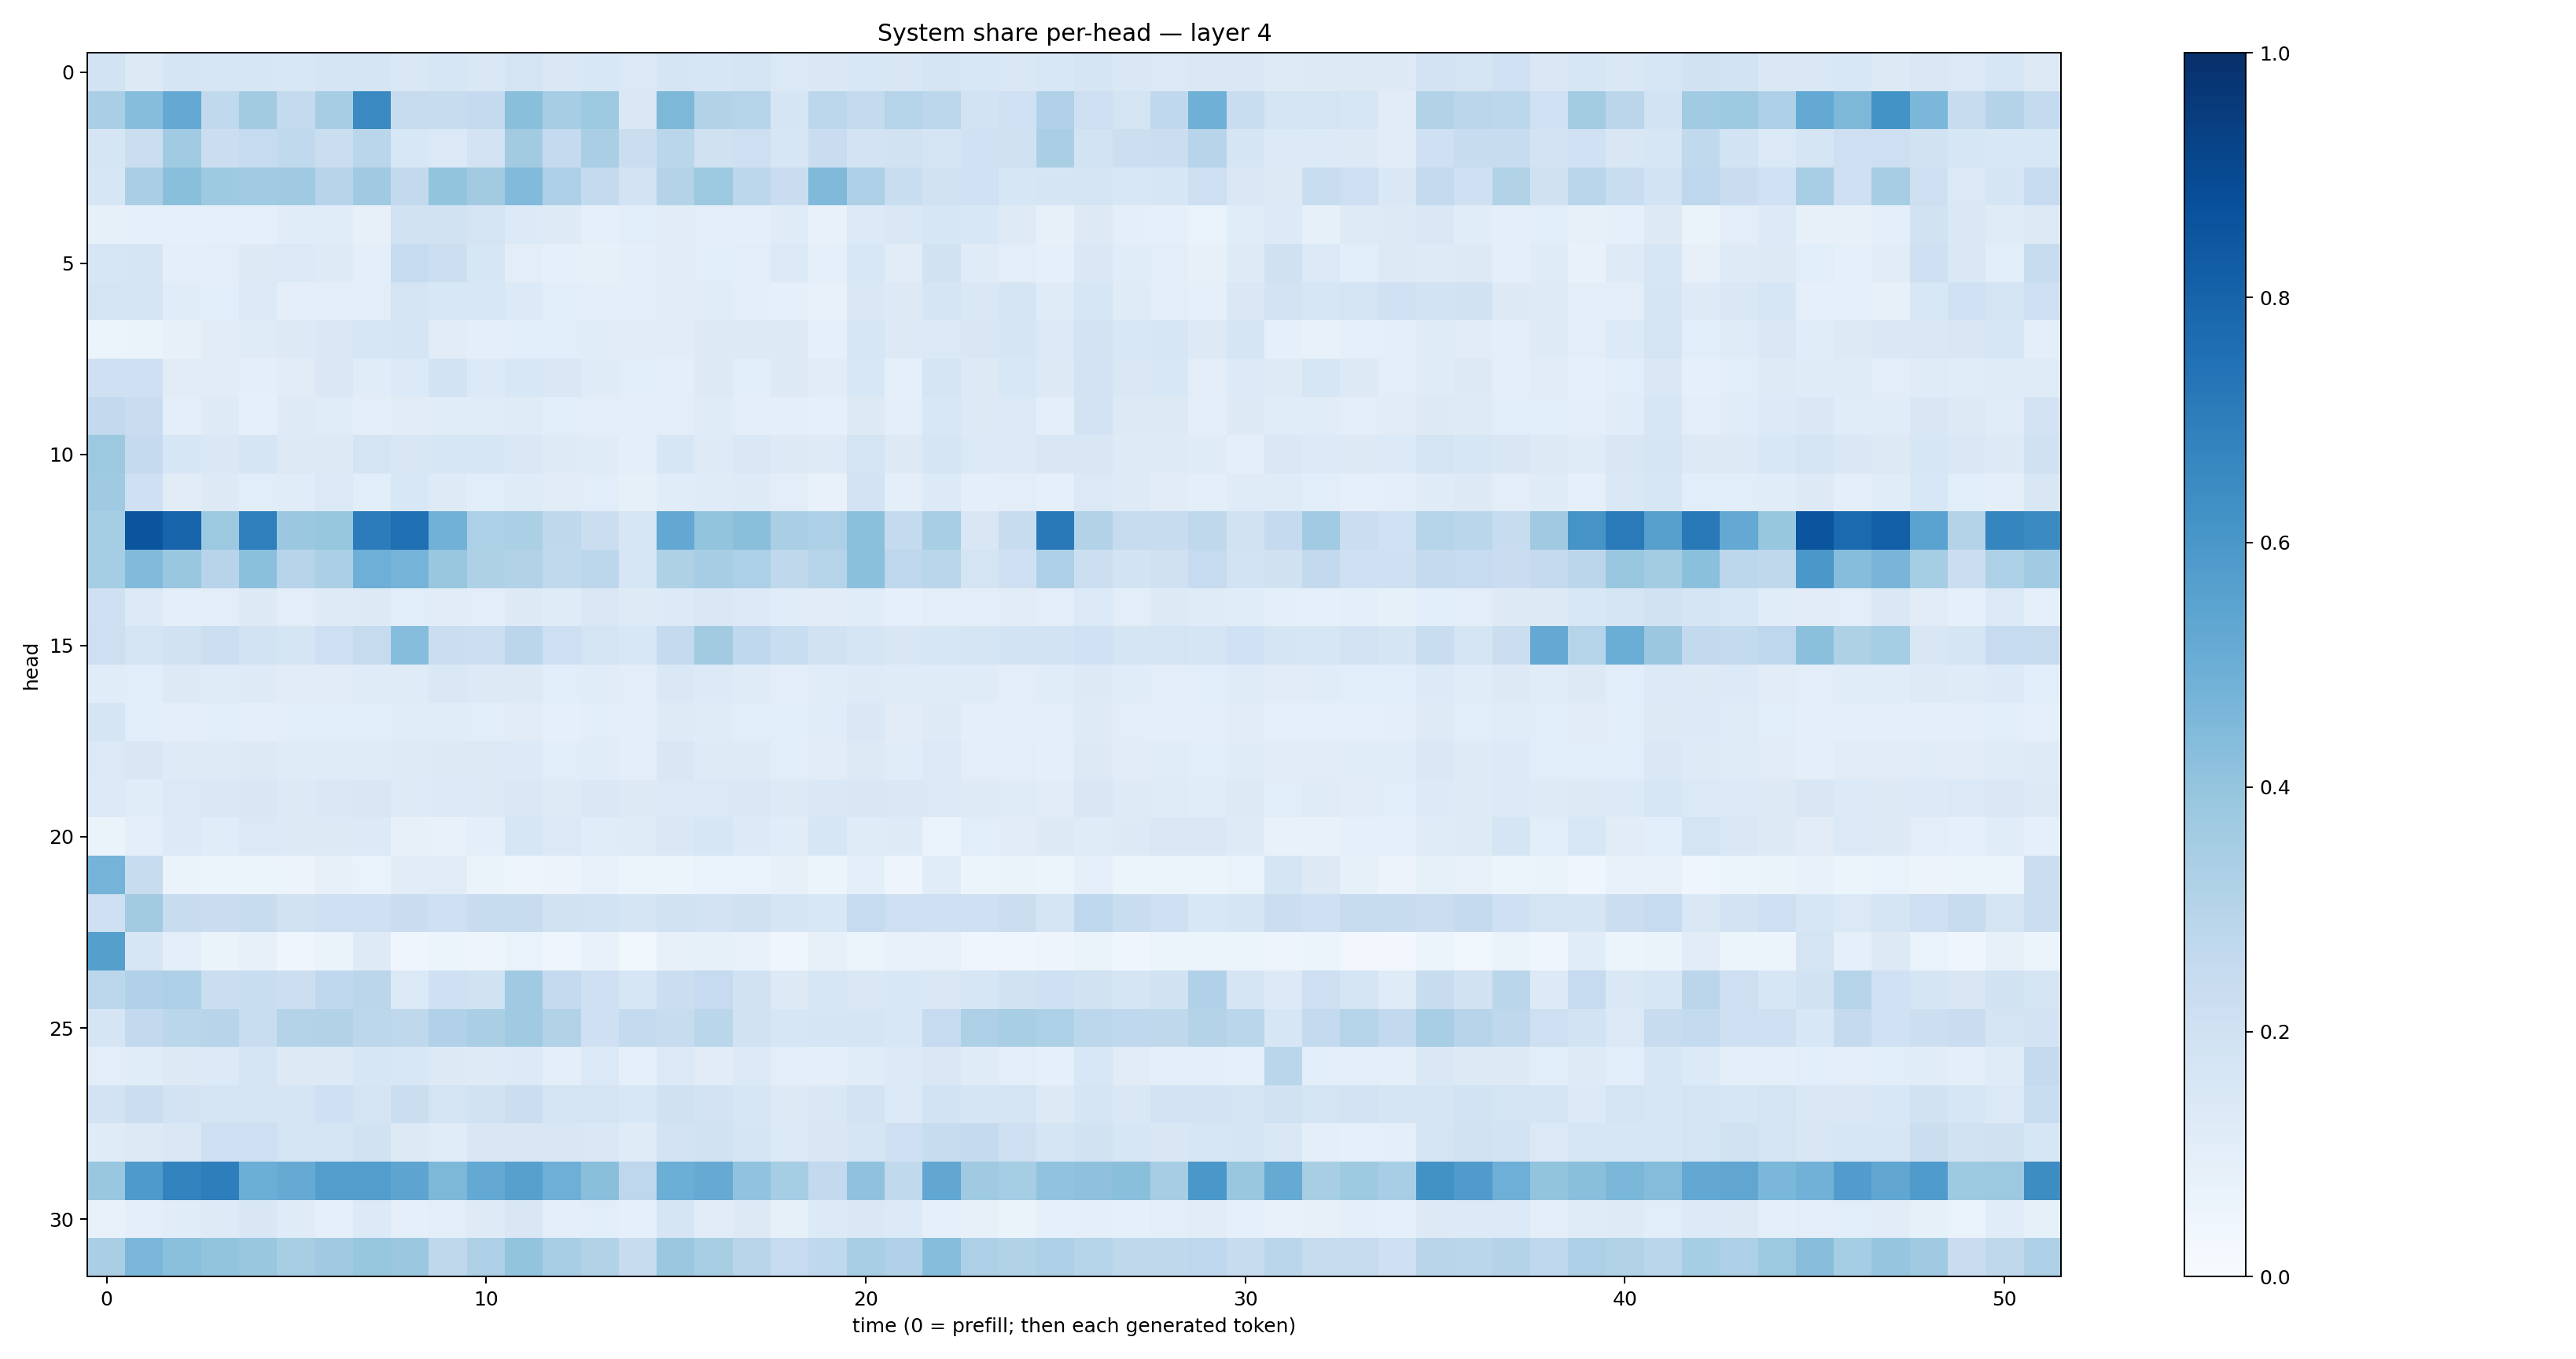

The table this chart was drawn from, first rows:
0.18466648, 0.13153234, 0.16984257, 0.16400406, 0.16389166, 0.15282762, 0.1700418, 0.16941251, 0.14252089, 0.16247083, 0.14573975, 0.17261425, 0.14411807, 0.15578471, 0.13836081, 0.17011803, 0.16356595, 0.17485425, 0.13789158, 0.14815749, 0.15460218, 0.15229195, 0.17182279, 0.15473516
0.3385, 0.4336, 0.5233, 0.2651, 0.3632, 0.2576, 0.3498, 0.6548, 0.2443, 0.2414, 0.2511, 0.4222, 0.3488, 0.3772, 0.1472, 0.4561, 0.3138, 0.3004, 0.1648, 0.2803, 0.2569, 0.3021, 0.28, 0.1846
0.1668, 0.2211, 0.3636, 0.2232, 0.2478, 0.2653, 0.2197, 0.2865, 0.1562, 0.1394, 0.1823, 0.362, 0.2501, 0.337, 0.2214, 0.2852, 0.1981, 0.2144, 0.1613, 0.2273, 0.1812, 0.191, 0.1734, 0.2023
0.1594, 0.3365, 0.4227, 0.3729, 0.3657, 0.3688, 0.2941, 0.3689, 0.2585, 0.4004, 0.3627, 0.4426, 0.3254, 0.2567, 0.1806, 0.3058, 0.3768, 0.2783, 0.23, 0.4485, 0.3266, 0.231, 0.1902, 0.2004
0.08469, 0.08796, 0.09171, 0.08675, 0.08962, 0.1164, 0.1151, 0.08169, 0.1916, 0.1949, 0.1764, 0.1332, 0.1223, 0.08924, 0.1065, 0.1118, 0.103, 0.1009, 0.1185, 0.07434, 0.1362, 0.1442, 0.1612, 0.1533
0.1611, 0.1689, 0.09467, 0.1046, 0.1257, 0.1396, 0.1225, 0.0941, 0.2473, 0.2155, 0.1575, 0.104, 0.08735, 0.08445, 0.101, 0.1121, 0.1066, 0.1042, 0.1369, 0.09182, 0.1531, 0.1123, 0.1913, 0.1201
0.1728, 0.169, 0.1164, 0.1089, 0.1373, 0.09909, 0.1034, 0.1051, 0.1771, 0.153, 0.1559, 0.1334, 0.1088, 0.09446, 0.0963, 0.1117, 0.1154, 0.09414, 0.09279, 0.07427, 0.1425, 0.131, 0.1699, 0.1468
0.06126, 0.06405, 0.08194, 0.1118, 0.1209, 0.1292, 0.1414, 0.1602, 0.1671, 0.1109, 0.09829, 0.1078, 0.1068, 0.116, 0.1096, 0.1113, 0.125, 0.127, 0.1272, 0.09171, 0.1601, 0.1277, 0.1391, 0.1495
0.2093, 0.2092, 0.1129, 0.113, 0.09555, 0.1109, 0.1459, 0.1161, 0.1354, 0.1866, 0.1364, 0.1541, 0.146, 0.1174, 0.1066, 0.09962, 0.1264, 0.1078, 0.1261, 0.1094, 0.156, 0.09036, 0.165, 0.1257
0.2595, 0.2286, 0.1003, 0.1217, 0.09204, 0.1245, 0.1146, 0.1044, 0.1132, 0.1169, 0.1141, 0.1191, 0.1066, 0.103, 0.1054, 0.1038, 0.1201, 0.1029, 0.1015, 0.09188, 0.1287, 0.09913, 0.1549, 0.1265
0.3771, 0.2528, 0.1612, 0.1441, 0.1679, 0.1285, 0.1293, 0.178, 0.1494, 0.157, 0.1585, 0.144, 0.1233, 0.1199, 0.1001, 0.1613, 0.1243, 0.1418, 0.129, 0.1224, 0.1764, 0.1308, 0.1717, 0.1394
0.3707, 0.208, 0.112, 0.1256, 0.1066, 0.1142, 0.1372, 0.1079, 0.1525, 0.1212, 0.1056, 0.1194, 0.1114, 0.1087, 0.08553, 0.1164, 0.1201, 0.1227, 0.1025, 0.07668, 0.1825, 0.1008, 0.1339, 0.09466
0.353, 0.8576, 0.798, 0.3776, 0.6942, 0.38, 0.3913, 0.7056, 0.756, 0.4842, 0.331, 0.3346, 0.2719, 0.2229, 0.1631, 0.5248, 0.4001, 0.4238, 0.339, 0.3262, 0.4205, 0.2563, 0.3424, 0.1486
0.3534, 0.4437, 0.386, 0.2966, 0.4211, 0.2947, 0.3354, 0.4944, 0.4758, 0.3876, 0.3219, 0.312, 0.262, 0.2782, 0.1613, 0.3212, 0.351, 0.3304, 0.2731, 0.3004, 0.4203, 0.2763, 0.2868, 0.1763
0.2056, 0.1348, 0.09593, 0.1026, 0.1276, 0.1037, 0.1234, 0.1298, 0.1056, 0.1107, 0.1018, 0.1292, 0.1181, 0.1453, 0.1242, 0.1331, 0.1464, 0.1346, 0.115, 0.111, 0.1139, 0.09133, 0.1022, 0.1022
0.2135, 0.1683, 0.1908, 0.2165, 0.1862, 0.1715, 0.2138, 0.2456, 0.4335, 0.2229, 0.2178, 0.2824, 0.2117, 0.1758, 0.1529, 0.2568, 0.3599, 0.266, 0.2339, 0.1949, 0.1714, 0.1523, 0.1611, 0.1736
0.1143, 0.109, 0.1255, 0.1195, 0.1214, 0.1114, 0.1115, 0.1175, 0.1197, 0.1446, 0.1284, 0.1287, 0.1082, 0.1141, 0.1046, 0.1416, 0.1332, 0.1209, 0.1021, 0.1162, 0.1216, 0.1209, 0.1208, 0.1205
0.1682, 0.1092, 0.1004, 0.1079, 0.1001, 0.1073, 0.1086, 0.107, 0.1152, 0.1133, 0.1078, 0.1095, 0.09076, 0.1079, 0.09844, 0.123, 0.119, 0.1093, 0.1082, 0.1134, 0.1481, 0.1109, 0.125, 0.09605
0.1369, 0.1516, 0.1234, 0.1242, 0.1261, 0.1203, 0.1186, 0.1205, 0.1243, 0.1302, 0.1326, 0.1348, 0.106, 0.117, 0.1009, 0.1487, 0.1229, 0.1238, 0.1063, 0.1113, 0.129, 0.114, 0.1373, 0.1049
0.1357, 0.116, 0.1389, 0.1408, 0.1487, 0.1289, 0.1466, 0.1495, 0.124, 0.1341, 0.1281, 0.1461, 0.1217, 0.144, 0.1296, 0.1371, 0.1399, 0.1426, 0.1272, 0.1414, 0.1516, 0.1464, 0.1378, 0.1246
0.06573, 0.09455, 0.1338, 0.1146, 0.137, 0.125, 0.1293, 0.1363, 0.08168, 0.07451, 0.09889, 0.1611, 0.1393, 0.1163, 0.1207, 0.1421, 0.1566, 0.1343, 0.1151, 0.1569, 0.1189, 0.1216, 0.06818, 0.1068
0.4733, 0.2379, 0.06317, 0.06186, 0.05396, 0.05753, 0.08109, 0.07019, 0.1109, 0.1115, 0.06588, 0.04902, 0.05581, 0.07155, 0.05221, 0.05367, 0.06924, 0.06647, 0.0802, 0.05277, 0.09887, 0.04811, 0.1155, 0.05082
0.21, 0.3596, 0.2404, 0.2278, 0.2385, 0.1942, 0.2129, 0.2033, 0.2277, 0.2087, 0.2411, 0.2344, 0.1952, 0.1864, 0.165, 0.194, 0.1811, 0.196, 0.1675, 0.1541, 0.2485, 0.2145, 0.2091, 0.2095
0.5644, 0.1618, 0.09499, 0.06299, 0.08148, 0.04293, 0.06299, 0.1244, 0.04375, 0.06181, 0.0479, 0.06923, 0.04257, 0.07318, 0.03571, 0.07979, 0.08233, 0.07167, 0.04214, 0.08074, 0.0588, 0.0704, 0.07171, 0.04215
0.2811, 0.3179, 0.3259, 0.2194, 0.234, 0.2165, 0.268, 0.2841, 0.1378, 0.2055, 0.1917, 0.369, 0.2531, 0.2035, 0.1592, 0.2228, 0.248, 0.1951, 0.1302, 0.1587, 0.1477, 0.1552, 0.1469, 0.1587
0.1669, 0.2615, 0.289, 0.2933, 0.2322, 0.3058, 0.3089, 0.2805, 0.272, 0.3202, 0.339, 0.3673, 0.3106, 0.2046, 0.2554, 0.2374, 0.2883, 0.1883, 0.1612, 0.1664, 0.1645, 0.155, 0.2488, 0.3247
0.1039, 0.1153, 0.1317, 0.1364, 0.1701, 0.1251, 0.1298, 0.1588, 0.1537, 0.1251, 0.1235, 0.1343, 0.09807, 0.1391, 0.09285, 0.1397, 0.1101, 0.1377, 0.1028, 0.1011, 0.1134, 0.1357, 0.1434, 0.1211
0.1798, 0.2249, 0.1813, 0.1795, 0.1729, 0.165, 0.204, 0.1721, 0.2207, 0.1735, 0.1886, 0.2242, 0.175, 0.1784, 0.155, 0.1966, 0.1826, 0.1597, 0.1298, 0.1473, 0.1814, 0.1343, 0.185, 0.1706
0.1193, 0.1311, 0.1437, 0.2148, 0.2115, 0.1764, 0.1684, 0.1951, 0.1309, 0.1154, 0.1489, 0.1502, 0.15, 0.1454, 0.1202, 0.1813, 0.1881, 0.1674, 0.1362, 0.1498, 0.1712, 0.2089, 0.2378, 0.2535
0.3882, 0.5883, 0.6782, 0.6981, 0.4965, 0.5117, 0.5736, 0.5709, 0.5418, 0.456, 0.5207, 0.562, 0.4926, 0.4219, 0.2742, 0.4961, 0.5129, 0.4053, 0.3541, 0.2583, 0.4097, 0.2651, 0.5292, 0.37
0.07265, 0.09445, 0.1142, 0.1232, 0.1504, 0.1189, 0.08855, 0.1341, 0.09324, 0.1042, 0.1243, 0.1488, 0.09378, 0.1073, 0.08901, 0.1656, 0.1119, 0.1259, 0.08305, 0.136, 0.1454, 0.1339, 0.08729, 0.07848
0.3364, 0.4584, 0.4197, 0.4002, 0.3845, 0.3434, 0.3677, 0.3943, 0.382, 0.2722, 0.3268, 0.3994, 0.3445, 0.3137, 0.2375, 0.3795, 0.3399, 0.2929, 0.2481, 0.2692, 0.3432, 0.3168, 0.432, 0.3281
